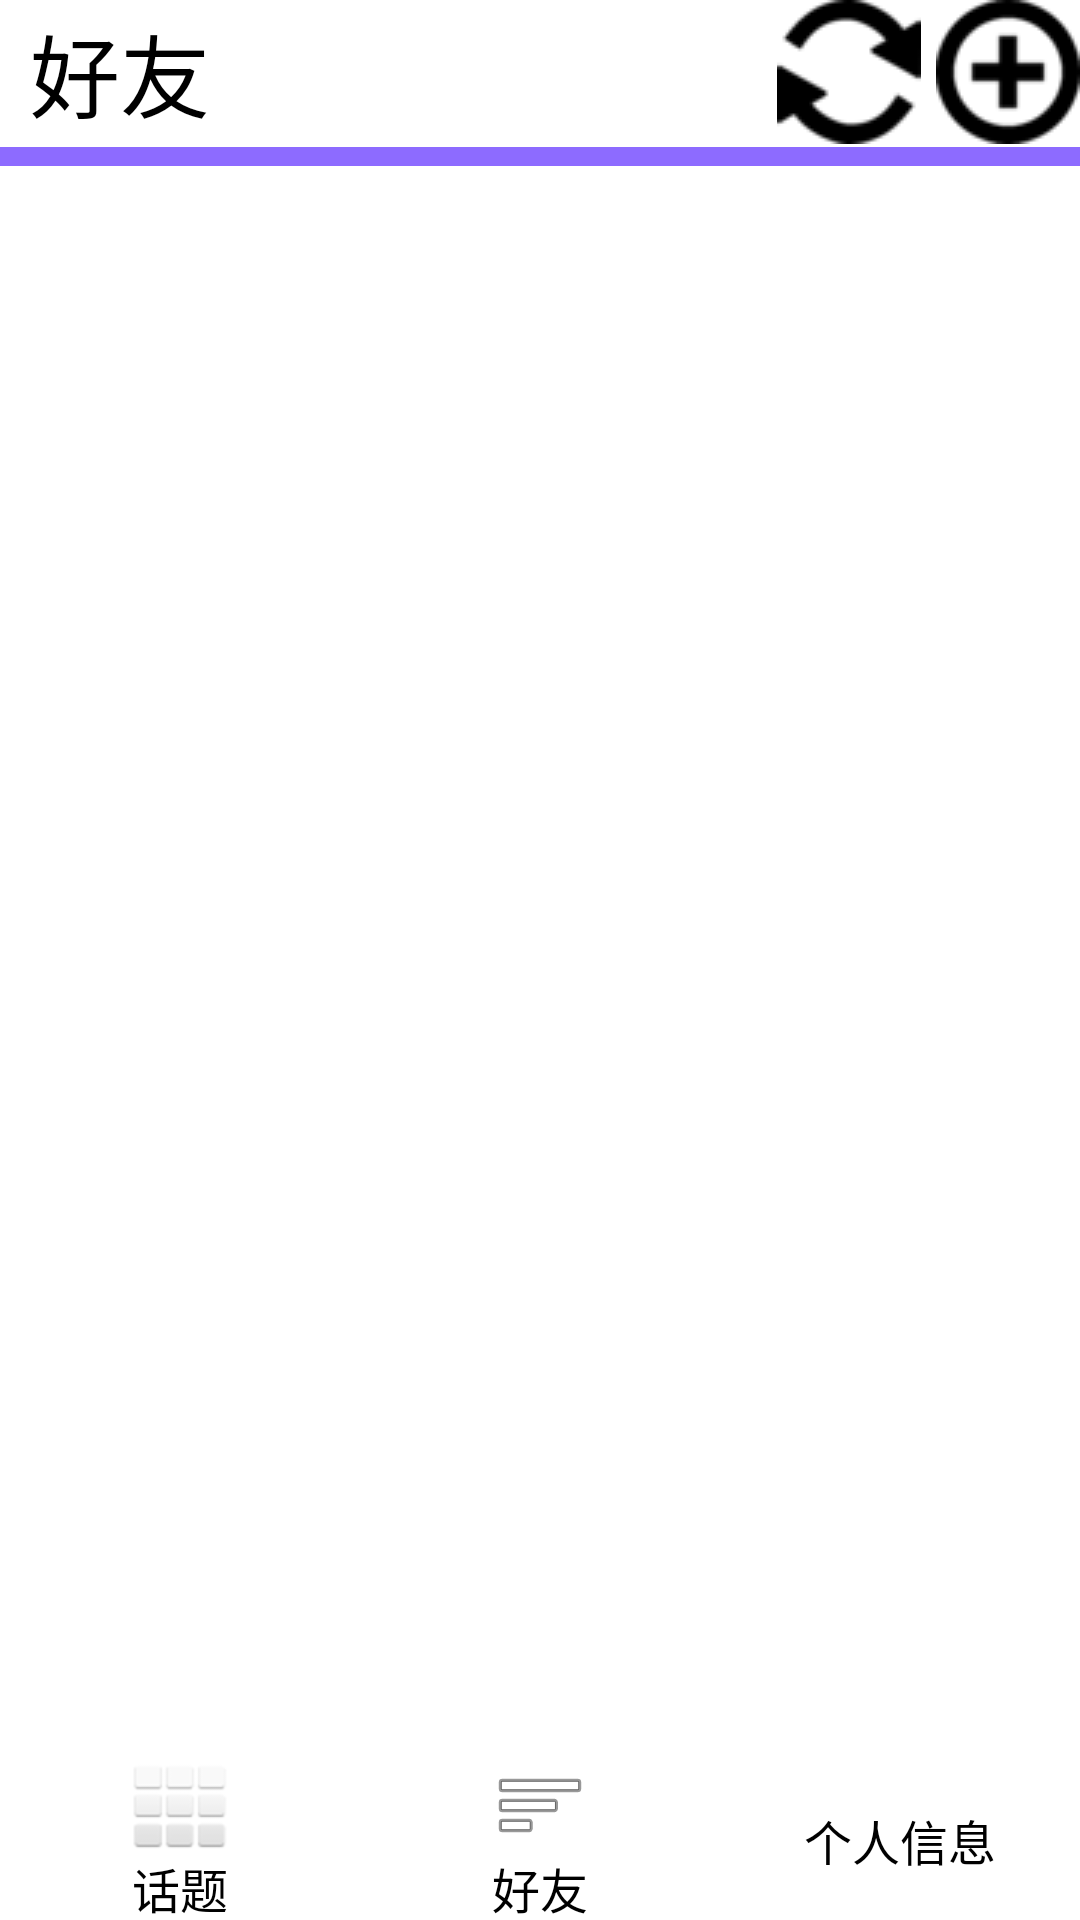

This screen was rendered from an Android layout file. Write that file and the resources it references.
<!-- AndroidManifest.xml: application theme AppTheme -->
<!-- res/layout/friend_layout.xml -->
<?xml version="1.0" encoding="utf-8"?>
<LinearLayout xmlns:android="http://schemas.android.com/apk/res/android"
    android:layout_width="fill_parent"
    android:layout_height="fill_parent"
    android:layout_marginTop="0.0px"
    android:background="@drawable/bg1">


    <LinearLayout
        android:layout_width="fill_parent"
        android:layout_height="fill_parent"
        android:orientation="vertical">


        <LinearLayout
            android:layout_width="fill_parent"
            android:layout_height="wrap_content"
            android:layout_alignParentTop="true"
            android:layout_alignParentLeft="true"
            android:layout_alignParentRight="true"
            android:orientation="horizontal"
            android:weightSum="19">
        <TextView
            android:id="@+id/all_friends"
            style="@style/TitleTextView"
            android:text="@string/friends_activity"
            android:textColor="#000"
            android:layout_weight="18"
            android:layout_height="match_parent" />
        <ImageView
            android:src="@drawable/_refresh"
            android:scaleType="center"
            android:id="@+id/friend_refresh"
            android:layout_height="match_parent"
            android:layout_width="wrap_content"
            android:clickable="true"
            android:onClick="onRefrehClick"
            android:layout_alignParentBottom="true"
            android:layout_alignParentTop="true"
            android:layout_toLeftOf="@+id/broadcast_add"
            android:layout_weight="1"
            />
        <ImageView
            android:src="@drawable/_add"
            android:scaleType="center"
            android:id="@+id/friend_add"
            android:layout_height="match_parent"
            android:layout_width="wrap_content"
            android:clickable="true"
            android:onClick="onAddClick"
            android:layout_alignParentBottom="true"
            android:layout_alignParentRight="true"
            android:layout_alignParentTop="true"
            android:layout_weight="0"
            />

        </LinearLayout>


        <LinearLayout
            android:id="@+id/container"
            android:layout_width="fill_parent"
            android:layout_height="0.0dip"
            android:layout_weight="1.0"
            android:orientation="vertical">

            <TextView
                android:layout_width="fill_parent"
                android:layout_height="wrap_content"
                android:layout_marginLeft="0dip"
                android:layout_marginRight="0dip"
                android:layout_marginTop="1dip"
                android:background="#a52f"
                android:gravity="top"
                android:paddingLeft="0dip"
                android:paddingTop="2dip"
                android:textSize="3dip" />

            <ListView
                android:id="@+id/friend_list"
                android:layout_width="fill_parent"
                android:layout_height="wrap_content"
                android:textColor="#000"></ListView>
        </LinearLayout>



        <RadioGroup
            android:layout_width="fill_parent"
            android:layout_height="wrap_content"
            android:layout_gravity="bottom"
            android:gravity="center_vertical"
            android:orientation="horizontal"
            android:id="@+id/radioGroup_friend"
            android:weightSum="3">

            <RadioButton
                android:layout_width="fill_parent"
                android:layout_height="wrap_content"
                android:id="@+id/radio_button_friend_broadcast"
                android:layout_marginTop="2.0dip"
                android:gravity="center"
                android:button="@null"
                android:drawableTop="@android:drawable/ic_dialog_dialer"
                android:text="话题"
                android:textColor="#000"
                android:layout_weight="1"/>

            <RadioButton
                android:layout_width="fill_parent"
                android:layout_height="wrap_content"
                android:id="@+id/radio_button_friend_friend"
                android:layout_marginTop="2.0dip"
                android:gravity="center"
                android:button="@null"
                android:drawableTop="@android:drawable/ic_menu_sort_by_size"
                android:text="好友"
                android:layout_weight="1"
                android:textColor="#000"/>

            <RadioButton
                android:layout_width="fill_parent"
                android:layout_height="wrap_content"
                android:id="@+id/radio_button_friend_letter"
                android:layout_marginTop="2.0dip"
                android:gravity="center"
                android:button="@null"
                android:drawableTop="@drawable/drawable_person1"
                android:text="个人信息"
                android:textColor="#000"
                android:layout_weight="1"/>
        </RadioGroup>

    </LinearLayout>

</LinearLayout>
<!-- resources referenced by this layout -->
<resources>
  <!-- drawable _add: jpg bitmap (drawable, 1644 bytes) -->
  <!-- drawable _refresh: jpg bitmap (drawable, 1547 bytes) -->
  <string name="friends_activity">好友</string>
  <style name="TitleTextView" parent="@android:style/TextAppearance">
          <item name="android:textSize">30sp</item>
          <item name="android:textColor">#fff</item>
          <item name="android:gravity">left|center_vertical</item>
          <item name="android:layout_height">wrap_content</item>
          <item name="android:layout_width">wrap_content</item>
          <item name="android:autoLink">none</item>
          <item name="android:paddingLeft">10dip</item>
          <item name="android:layout_alignParentLeft">true</item>
          <item name="android:layout_centerVertical">true</item>
      </style>
  <style name="AppTheme" parent="android:Theme.Holo.Light.DarkActionBar">
          
      </style>
</resources>
